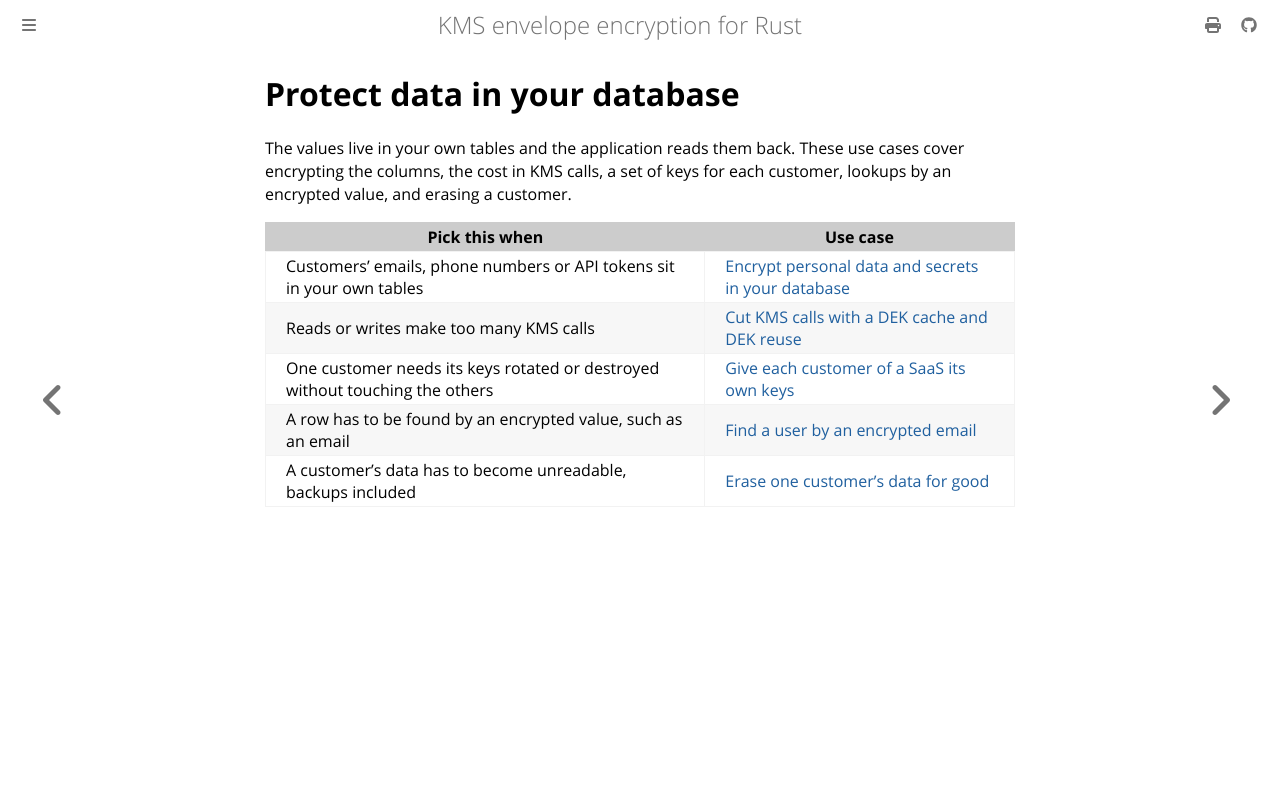

repository: abdolence/kms-aead-rs · page: use-cases/database.html · generator: mdbook

# Protect data in your database

The values live in your own tables and the application reads them back. These use cases cover
encrypting the columns, the cost in KMS calls, a set of keys for each customer, lookups by an
encrypted value, and erasing a customer.

| Pick this when | Use case |
|---|---|
| Customers' emails, phone numbers or API tokens sit in your own tables | [Encrypt personal data and secrets in your database](./encrypt-fields.md) |
| Reads or writes make too many KMS calls | [Cut KMS calls with a DEK cache and DEK reuse](./fewer-kms-calls.md) |
| One customer needs its keys rotated or destroyed without touching the others | [Give each customer of a SaaS its own keys](./keyring-per-tenant.md) |
| A row has to be found by an encrypted value, such as an email | [Find a user by an encrypted email](./equality-lookups.md) |
| A customer's data has to become unreadable, backups included | [Erase one customer's data for good](./erase-a-tenant.md) |
